Dataset: dataset (GitHub, vvivek7736-cloud/deeplearning-lab). Classes: cats, dogs.

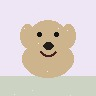
Label: dogs

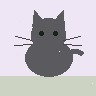
Label: cats

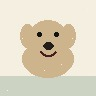
Label: dogs

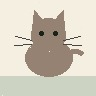
Label: cats
